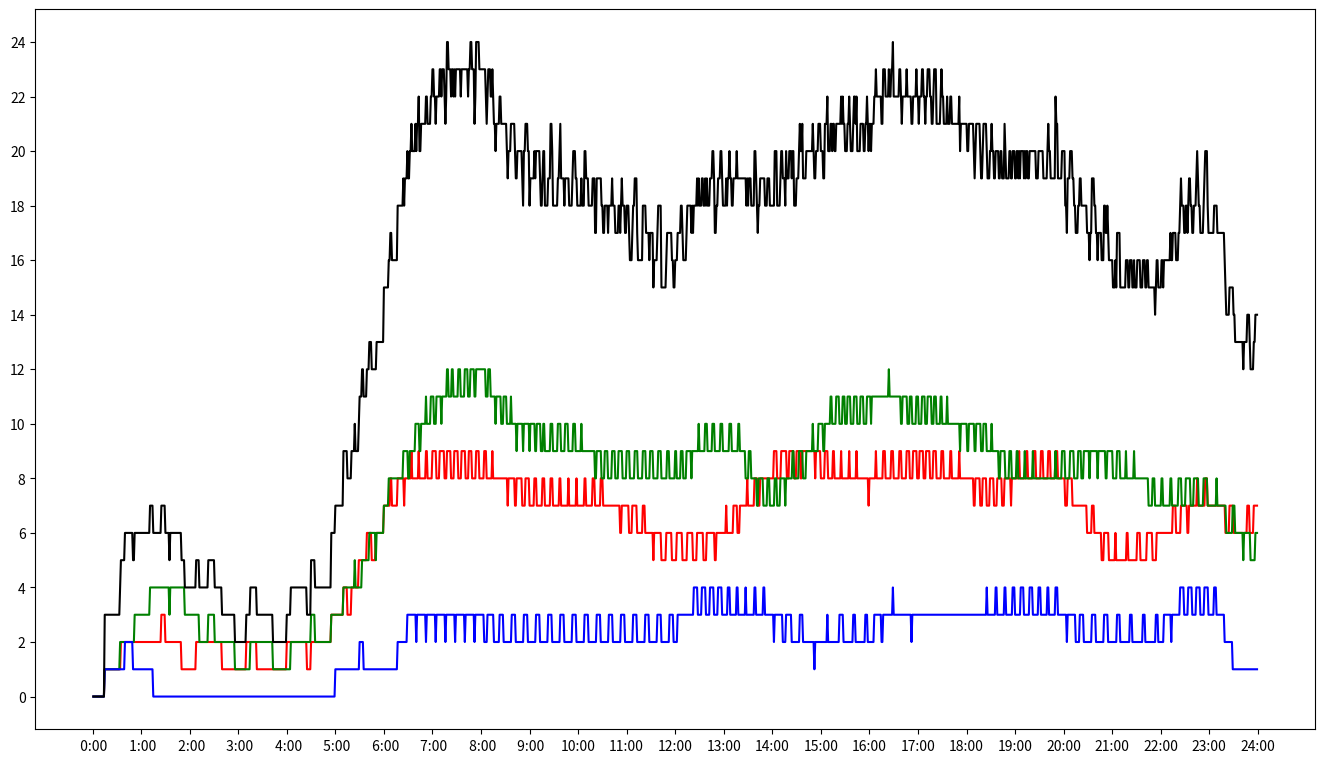

Write the Python code that produced this figure.
from bisect import insort, bisect_left
import matplotlib.pyplot as plt

# Approaches:
# 1. Testar uniformemente
# 2. Testar "de qualquer forma" (podendo sair de qualquer forma)

# Dados:
# - O número de saídas por horário
# - Média do Percurso (dependendo do horário)

# Definicoes:
# - Estamos usando o approach 1
# - 

# TODO: Verificar dados
# - Descobrir se tem tempo de parada mínimo
# - Verificar dados das saídas com Hermes
# - Verificar a média de tempo com os dados da API

# Utils

def calcular_horarios_saidas(saidas_por_hora):
    ret = []
    for hour, num_saidas in enumerate(saidas_por_hora):
        if num_saidas > 0:
            saidas_a_cada = 60 // num_saidas # TODO: nao completamente uniforme
            for minute in range(0, 60, saidas_a_cada):
                ret.append(60*hour + minute)
    return ret

def cria_linhas_uniforme():
    return {
        '8012': Linha(
            '8012',
            calcular_horarios_saidas([ 2, 1, 1, 1, 3, 5, 7, 7, 6, 6, 5, 4, 5, 7, 7, 6, 7, 6, 7, 6, 4, 5, 6, 5 ]),
            MediaPercurso([(0, 75)]),
        ),
        '8022': Linha(
            '8022',
            calcular_horarios_saidas([ 3, 2, 1, 1, 3, 5, 8, 8, 6, 7, 6, 6, 8, 5, 8, 8, 8, 7, 6, 7, 6, 5, 6, 4 ]),
            MediaPercurso([(0, 80)]),
        ),
        '8032': Linha(
            '8032',
            calcular_horarios_saidas([ 2, 0, 0, 0, 0, 2, 5, 5, 4, 4, 4, 4, 6, 5, 4, 4, 5, 5, 6, 5, 4, 4, 6, 2 ]),
            MediaPercurso([(0, 35)]),
        )
    }

def cria_linhas_sptrans():
    return {
        '8012': Linha(
            '8012',
            [0*60 + 15, 0*60 + 35, 1*60 + 25, 2*60 + 8, 3*60 + 10, 4*60 + 00, 4*60 + 30, 4*60 + 55, 5*60 + 10, 5*60 + 20, 5*60 + 29, 5*60 + 39, 5*60 + 50, 6*60 + 00, 6*60 + 8, 6*60 + 17, 6*60 + 26, 6*60 + 34, 6*60 + 43, 6*60 + 52, 7*60 + 00, 7*60 + 9, 7*60 + 18, 7*60 + 27, 7*60 + 36, 7*60 + 45, 7*60 + 54, 8*60 + 4, 8*60 + 14, 8*60 + 24, 8*60 + 34, 8*60 + 44, 8*60 + 55, 9*60 + 6, 9*60 + 16, 9*60 + 26, 9*60 + 37, 9*60 + 48, 9*60 + 58, 10*60 + 8, 10*60 + 18, 10*60 + 28, 10*60 + 41, 10*60 + 54, 11*60 + 7, 11*60 + 20, 11*60 + 34, 11*60 + 49, 12*60 + 2, 12*60 + 15, 12*60 + 27, 12*60 + 39, 12*60 + 51, 13*60 + 3, 13*60 + 12, 13*60 + 20, 13*60 + 29, 13*60 + 38, 13*60 + 45, 13*60 + 54, 14*60 + 2, 14*60 + 11, 14*60 + 21, 14*60 + 30, 14*60 + 37, 14*60 + 44, 14*60 + 54, 15*60 + 5, 15*60 + 15, 15*60 + 25, 15*60 + 35, 15*60 + 44, 15*60 + 52, 16*60 + 00, 16*60 + 8, 16*60 + 17, 16*60 + 27, 16*60 + 37, 16*60 + 46, 16*60 + 54, 17*60 + 2, 17*60 + 10, 17*60 + 19, 17*60 + 29, 17*60 + 40, 17*60 + 51, 18*60 + 1, 18*60 + 11, 18*60 + 20, 18*60 + 29, 18*60 + 38, 18*60 + 47, 18*60 + 56, 19*60 + 5, 19*60 + 14, 19*60 + 23, 19*60 + 32, 19*60 + 41, 19*60 + 50, 20*60 + 5, 20*60 + 20, 20*60 + 35, 20*60 + 50, 21*60 + 4, 21*60 + 18, 21*60 + 31, 21*60 + 43, 21*60 + 55, 22*60 + 5, 22*60 + 15, 22*60 + 25, 22*60 + 35, 22*60 + 45, 22*60 + 55, 23*60 + 10, 23*60 + 25, 23*60 + 40, 23*60 + 47, 23*60 + 55],
            MediaPercurso([(0, 75)]),
        ),
        '8022': Linha(
            '8022',
            [0*60 + 15, 0*60 + 34, 0*60 + 52, 1*60 + 11, 1*60 + 36, 2*60 + 23, 3*60 + 15, 4*60 + 5, 4*60 + 30, 4*60 + 55, 5*60 + 10, 5*60 + 24, 5*60 + 33, 5*60 + 42, 5*60 + 51, 6*60 + 0, 6*60 + 6, 6*60 + 15, 6*60 + 24, 6*60 + 32, 6*60 + 39, 6*60 + 46, 6*60 + 52, 6*60 + 58, 7*60 + 5, 7*60 + 12, 7*60 + 18, 7*60 + 24, 7*60 + 32, 7*60 + 40, 7*60 + 47, 7*60 + 54, 7*60 + 59, 8*60 + 9, 8*60 + 19, 8*60 + 28, 8*60 + 37, 8*60 + 45, 8*60 + 53, 9*60 + 1, 9*60 + 9, 9*60 + 17, 9*60 + 26, 9*60 + 35, 9*60 + 44, 9*60 + 54, 10*60 + 4, 10*60 + 13, 10*60 + 23, 10*60 + 33, 10*60 + 42, 10*60 + 50, 11*60 + 0, 11*60 + 10, 11*60 + 20, 11*60 + 29, 11*60 + 39, 11*60 + 50, 12*60 + 0, 12*60 + 7, 12*60 + 14, 12*60 + 21, 12*60 + 29, 12*60 + 37, 12*60 + 46, 12*60 + 56, 13*60 + 7, 13*60 + 18, 13*60 + 31, 13*60 + 43, 13*60 + 54, 14*60 + 3, 14*60 + 10, 14*60 + 17, 14*60 + 25, 14*60 + 33, 14*60 + 42, 14*60 + 50, 14*60 + 57, 15*60 + 5, 15*60 + 12, 15*60 + 19, 15*60 + 27, 15*60 + 33, 15*60 + 41, 15*60 + 49, 15*60 + 57, 16*60 + 3, 16*60 + 10, 16*60 + 17, 16*60 + 24, 16*60 + 32, 16*60 + 41, 16*60 + 50, 16*60 + 58, 17*60 + 5, 17*60 + 12, 17*60 + 20, 17*60 + 28, 17*60 + 36, 17*60 + 44, 17*60 + 53, 18*60 + 3, 18*60 + 12, 18*60 + 21, 18*60 + 31, 18*60 + 42, 18*60 + 53, 19*60 + 2, 19*60 + 12, 19*60 + 22, 19*60 + 32, 19*60 + 41, 19*60 + 50, 19*60 + 58, 20*60 + 8, 20*60 + 18, 20*60 + 25, 20*60 + 33, 20*60 + 43, 20*60 + 54, 21*60 + 6, 21*60 + 17, 21*60 + 27, 21*60 + 38, 21*60 + 50, 22*60 + 1, 22*60 + 12, 22*60 + 22, 22*60 + 31, 22*60 + 41, 22*60 + 53, 23*60 + 9, 23*60 + 29, 23*60 + 43, 23*60 + 57],
            MediaPercurso([(0, 80)]),
        ),
        '8032': Linha(
            '8032',
            [0*60 + 15, 0*60 + 40, 5*60 + 0, 5*60 + 30, 6*60 + 5, 6*60 + 17, 6*60 + 29, 6*60 + 41, 6*60 + 53, 7*60 + 5, 7*60 + 17, 7*60 + 29, 7*60 + 41, 7*60 + 53, 8*60 + 8, 8*60 + 23, 8*60 + 38, 8*60 + 53, 9*60 + 8, 9*60 + 23, 9*60 + 38, 9*60 + 53, 10*60 + 8, 10*60 + 23, 10*60 + 38, 10*60 + 53, 11*60 + 8, 11*60 + 23, 11*60 + 38, 11*60 + 53, 12*60 + 3, 12*60 + 13, 12*60 + 23, 12*60 + 33, 12*60 + 43, 12*60 + 53, 13*60 + 5, 13*60 + 16, 13*60 + 27, 13*60 + 38, 13*60 + 49, 14*60 + 3, 14*60 + 17, 14*60 + 34, 14*60 + 53, 15*60 + 8, 15*60 + 23, 15*60 + 40, 15*60 + 55, 16*60 + 6, 16*60 + 17, 16*60 + 29, 16*60 + 41, 16*60 + 53, 17*60 + 4, 17*60 + 16, 17*60 + 28, 17*60 + 39, 17*60 + 51, 18*60 + 3, 18*60 + 14, 18*60 + 25, 18*60 + 36, 18*60 + 47, 18*60 + 57, 19*60 + 7, 19*60 + 18, 19*60 + 29, 19*60 + 40, 19*60 + 50, 20*60 + 5, 20*60 + 20, 20*60 + 35, 20*60 + 50, 21*60 + 6, 21*60 + 22, 21*60 + 38, 21*60 + 54, 22*60 + 4, 22*60 + 14, 22*60 + 24, 22*60 + 34, 22*60 + 44, 22*60 + 54, 23*60 + 6, 23*60 + 41],
            MediaPercurso([(0, 35)]),
        )
    }

def calcula_saidas(linhas):
    saidas = []
    for id, linha in linhas.items():
        saidas += list(map(lambda n: Evento(id, n), linha.horarios_de_saida))
    saidas.sort()
    return saidas

def formata_hora(minutos):
    return str(minutos // 60) + ":" + str(minutos % 60)

def modifica_onibus_ativos(num_ativos, evento, op):
    ultimo_ativo = num_ativos[-1]
    horario = evento.horario
    ativo_atual = num_ativos[-1][1][:]
    index_linha = int(evento.linha[2]) - 1
    ativo_atual[index_linha] += op

    if ultimo_ativo[0] == evento.horario:
        num_ativos.pop(-1)

    num_ativos.append((horario, ativo_atual, sum(ativo_atual)))

    
# Algoritmo:
# 1. Calcular os horários de saída
# 2. for incrementando os minutos
#    - Adiciona os onibus que chegaram
#    - Conto os onibus que precisam sair agora
#    - Se tem onibus disponivel,
#      - Decrementar os onibus disponiveis e tirar da lista dos horarios de saida e adiciona na lista de horários de chegada
#    - Se minutos % 60, verifico se tem algum onibus que nao saiu naquela hora
def simula_saidas(linhas, saidas, num_frota):
    num_onibus_ativos = [(0, [0, 0, 0], 0)]

    onibus_disponiveis = num_frota
    chegadas = []
    ultima_saida = 0
    for saida in saidas:
        partida_prevista = saida.horario
        saida.horario = max(ultima_saida, saida.horario)

        ind_chegadas = 0
        while ind_chegadas < len(chegadas):
            hora_chegada = chegadas[ind_chegadas].horario
            if hora_chegada < saida.horario:
                modifica_onibus_ativos(num_onibus_ativos, chegadas[ind_chegadas], -1)
                onibus_disponiveis += 1
            else:
                break
            ind_chegadas += 1
        chegadas = chegadas[ind_chegadas:]

        if onibus_disponiveis == 0:
            proxima_chegada = chegadas[0].horario

            if proxima_chegada // 60 > saida.horario // 60:
                print('Erro na linha ' + str(saida.linha) + ' em ' + formata_hora(partida_prevista))
                #exit()

            saida.horario = proxima_chegada
            modifica_onibus_ativos(num_onibus_ativos, chegadas[0], -1)
            chegadas = chegadas[1:]
            onibus_disponiveis += 1

        ultima_saida = saida.horario

        media_percurso = linhas[saida.linha].media.em(saida.horario)
        evento_chegada = Evento(saida.linha, saida.horario + media_percurso)
        insort(chegadas, evento_chegada)
        modifica_onibus_ativos(num_onibus_ativos, saida, +1)
        onibus_disponiveis -= 1

    return num_onibus_ativos

def dados_por_minuto(dados):
    minutos = []
    i_dados = 0
    for minuto_atual in range(1, 60*24):
        if i_dados+1 < len(dados):
            proximo_minuto = dados[i_dados+1][0]
            if minuto_atual >= proximo_minuto:
                i_dados += 1
        minutos.append((minuto_atual, dados[i_dados][1], dados[i_dados][2]))
    return minutos

def plot_dados(dados):
    dados = dados_por_minuto(dados)
    dados_x = list(map(lambda x: x[0], dados))
    dados_l1 = list(map(lambda x: x[1][0], dados))
    dados_l2 = list(map(lambda x: x[1][1], dados))
    dados_l3 = list(map(lambda x: x[1][2], dados))
    dados_total = list(map(lambda x: x[2], dados))

    fig = plt.figure(figsize=(16,9), dpi=100)
    ax = fig.add_axes([0.1, 0.1, 0.8, 0.8])
    ax.plot(dados_x, dados_l1, 'r', dados_x, dados_l2, 'g', dados_x, dados_l3, 'b', dados_x, dados_total, 'k')

    ax.set_xticks(range(0, 1441, 60))
    ax.set_xticklabels([f'{i:2}:00' for i in range(25)])

    max_total = max(dados_total)
    ax.set_yticks(range(0, max_total + 1, 2))
    ax.set_yticklabels(range(0, max_total + 1, 2))

    plt.show()

# Classes

class Linha:
    def __init__(self, id, horarios_de_saida, media):
        self.id = id
        self.horarios_de_saida = horarios_de_saida
        self.media = media

class MediaPercurso:
    def __init__(self, media_por_horario):
        self.media_por_horario = media_por_horario
    
    def em(self, horario):
        horarios_iniciais = list(map(lambda x: x[0], self.media_por_horario))
        index = bisect_left(horarios_iniciais, horario)
        if index == len(horarios_iniciais) or horarios_iniciais[index] != horario:
            index = index-1
        return self.media_por_horario[index][1]

class Evento:
    def __init__(self, linha, horario):
        self.linha = linha
        self.horario = horario
    def __eq__(self, other):
        return self.horario == other.horario
    def __lt__(self, other):
        return self.horario < other.horario
    def __repr__(self):
        return '(' + self.linha + ', ' + str(self.horario) + ')'

# Simulacao

def main():
    SIMULACAO = "SPTRANS"

    if SIMULACAO == "UNIFORME":
        linhas = cria_linhas_uniforme()
    elif SIMULACAO == "SPTRANS":
        linhas = cria_linhas_sptrans()
    saidas = calcula_saidas(linhas)
    
    dados = simula_saidas(linhas, saidas, 24)

    horario_dados = list(map(lambda x: x[0], dados))
    horario_ordenados = sorted(horario_dados)
    for i in range(0,len(dados)):
        assert dados[i][0] == horario_ordenados[i]

    plot_dados(dados)

    # Plot: ônibus por linha com ônibus como infinitos (entender picos)

main()
